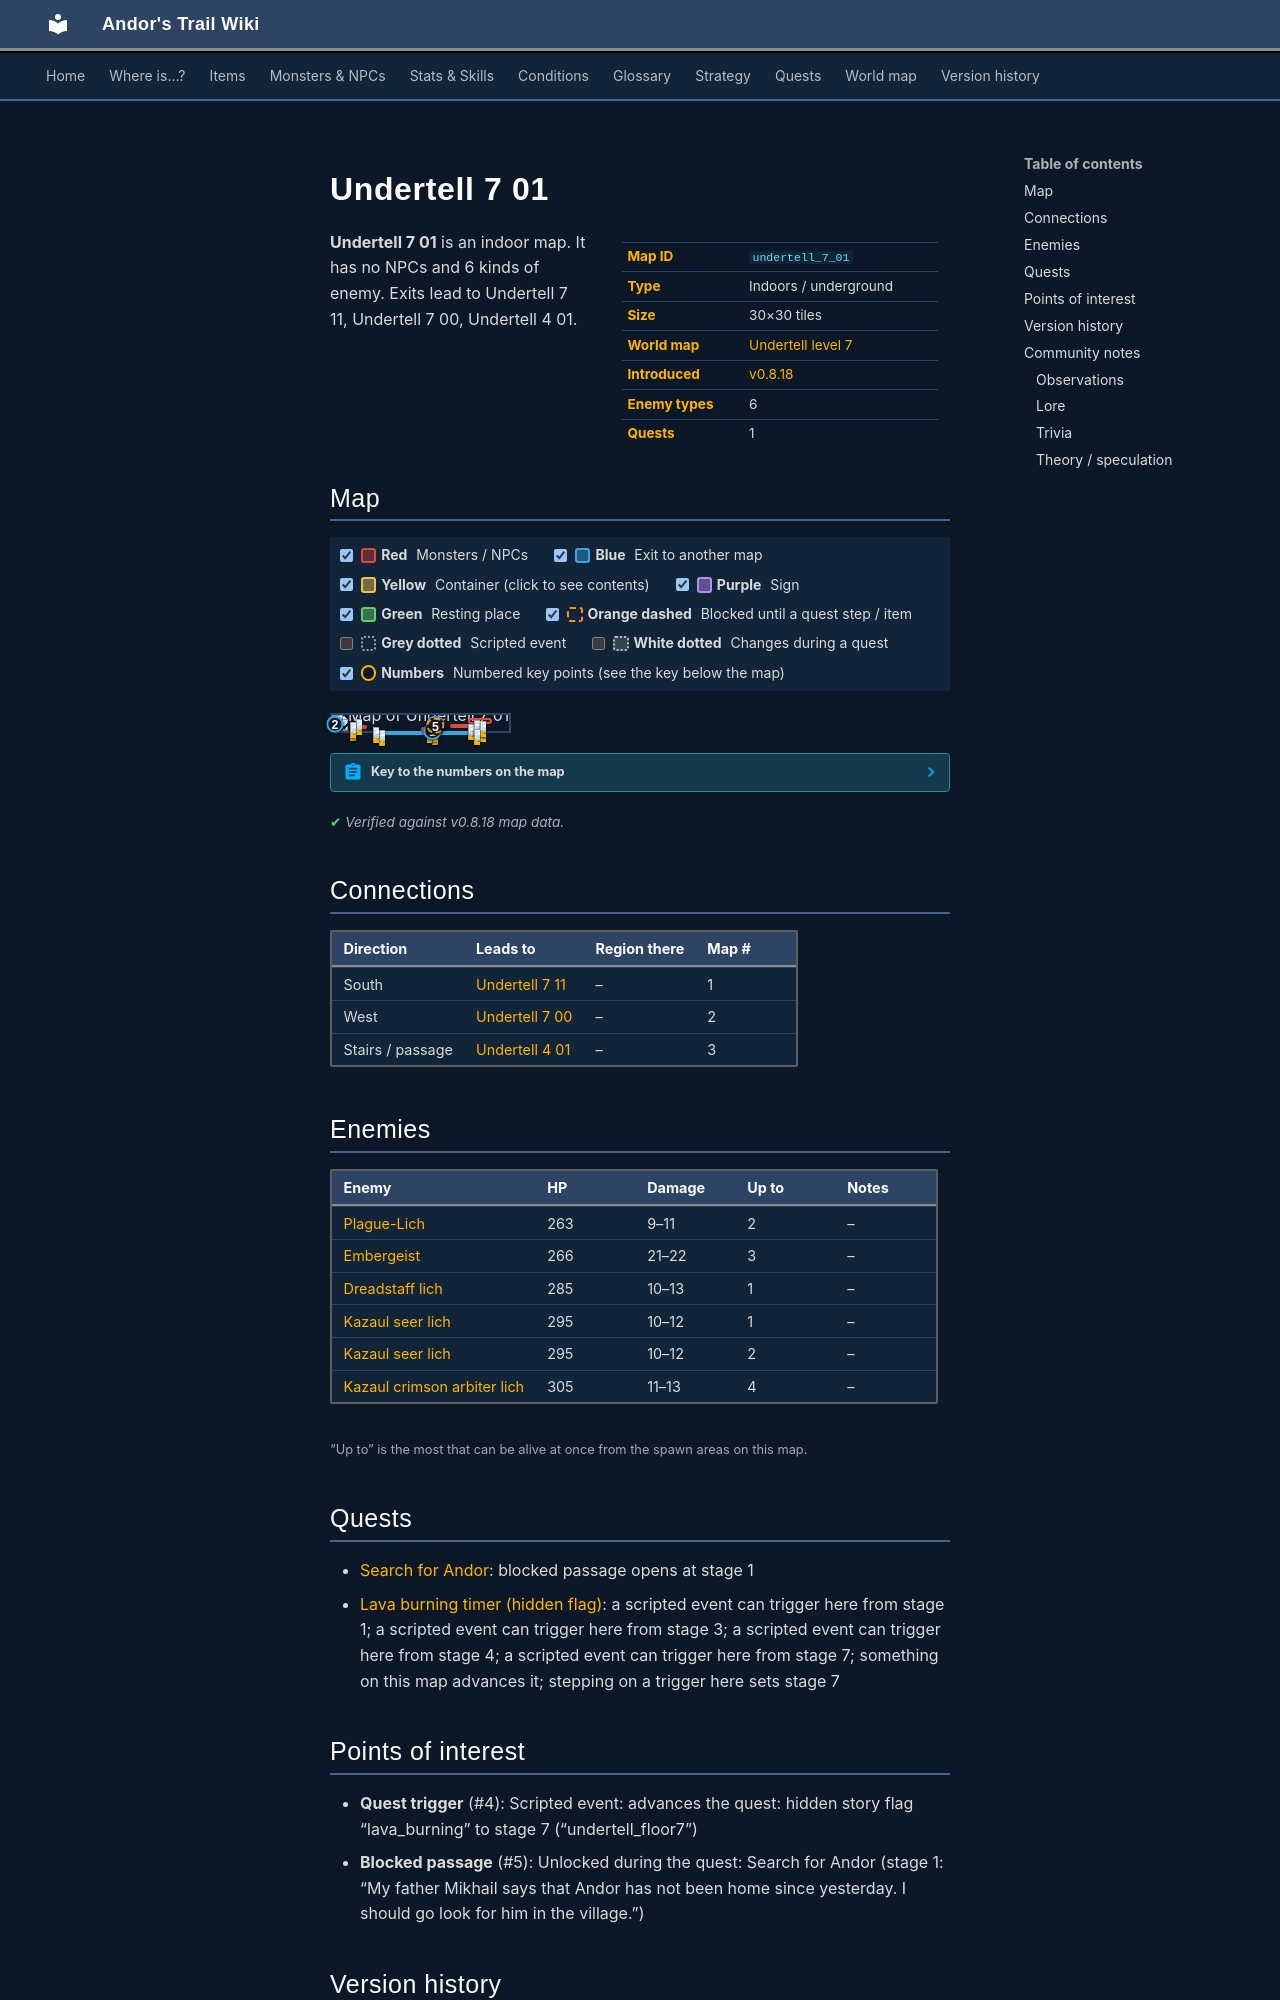

repository: asdfghjkl628/Andor-s-Trail-Wikiiii · page: maps/undertell_7_01/index.html · generator: mkdocs

---
description: "Undertell 7 01 is an indoor location in Andor's Trail. Enemies: Plague-Lich, Embergeist, Dreadstaff lich, Kazaul seer lich. Exits to Undertell 7 11, Undertell 7 00, Undertell 4 01."
---

# Undertell 7 01

<div class="infobox" markdown>

| | |
|---|---|
| **Map ID** | `undertell_7_01` |
| **Type** | Indoors / underground |
| **Size** | 30×30 tiles |
| **World map** | [Undertell level 7](index.md) |
| **Introduced** | [v0.8.18](../versions/0.8.18.md) |
| **Enemy types** | 6 |
| **Quests** | 1 |

</div>

**Undertell 7 01** is an indoor map. It has no NPCs and 6 kinds of enemy. Exits lead to Undertell 7 11, Undertell 7 00, Undertell 4 01.
